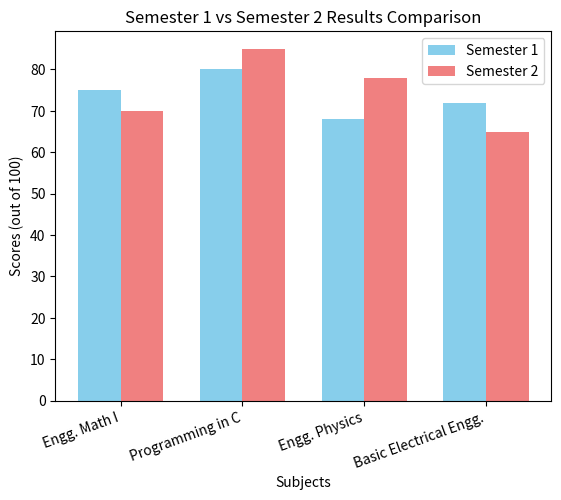

The matplotlib source for this figure:
import matplotlib.pyplot as plt
import numpy as np

sem1_subjects = ['Engg. Math I', 'Programming in C', 'Engg. Physics', 'Basic Electrical Engg.']
sem1_scores = np.array([75, 80, 68, 72])

sem2_subjects = ['Engg. Math II', 'Data Structures', 'Environmental Sci.', 'Engg. Graphics']
sem2_scores = np.array([70, 85, 78, 65])

print("Semester 1 vs Semester 2 comparison graph.")

bar_width = 0.35

index = np.arange(len(sem1_subjects))

plt.bar(index - bar_width/2, sem1_scores, bar_width, label='Semester 1', color='skyblue')

plt.bar(index + bar_width/2, sem2_scores, bar_width, label='Semester 2', color='lightcoral')

plt.title('Semester 1 vs Semester 2 Results Comparison')

plt.xlabel('Subjects')

plt.ylabel('Scores (out of 100)')

plt.xticks(index, sem1_subjects, rotation=20, ha='right')

plt.legend()

plt.show()

print("\nResults comparison graph generated successfully!")